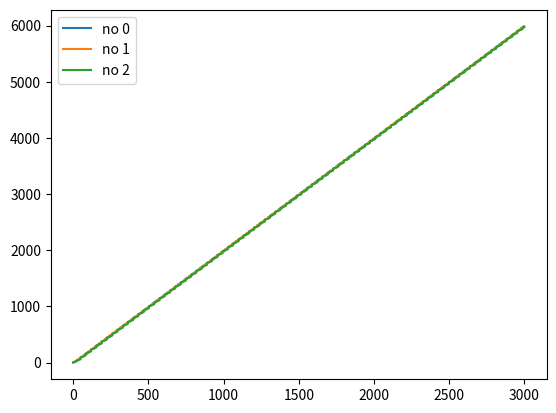

This chart was generated by the following Python code:
#!/usr/bin/env python3

import numpy as np
import matplotlib.pyplot as plt

class Star:
	def __init__(self, x, y):
		self.l = np.array([x, y])
		self.ships = 0

	def __repr__(self):
		return f"{self.l}"

	def tick(self):
		self.ships += 1

class Carrier:
	def __init__(self, loop_stars, drop_star_index):
		self.s = loop_stars
		self.i = 0 # last star visited by the carrier
		self.drop = drop_star_index
		self.d = 0
		self.ships = self.s[0].ships
		self.s[0].ships = 0

	def __repr__(self):
		return f"Carrier {self.i} {self.d} {self.s}"

	def tick(self):
		s=self.s
		self.d+= 1
		if self.d >= np.linalg.norm([s[self.i].l - s[(self.i+1)%len(s)].l])/(0.5/12):
			self.d=0
			self.i = (self.i+1)%len(s)
			if self.i==self.drop: # drop all
				s[self.i].ships+= self.ships
				self.ships = 0
			else: # collect all
				self.ships = s[self.i].ships
				s[self.i].ships = 0


locations = [[1.165,-0.753], [1.412,-0.806], [1.711,-0.789], [1.710, -0.554]]
stars = list(Star(*i) for i in locations)
star_info = [[] for i in stars]
carriers = [
	Carrier([stars[1], stars[0]],           0),
	Carrier([stars[3], stars[1], stars[2]], 0)
]
carrier_info = [[] for i in carriers]

for i in range(3000):
	for i in range(len(stars)):
		stars[i].tick()
		star_info[i].append(stars[i].ships)

	for i in range(len(carriers)):
		carriers[i].tick()
		carrier_info[i].append(carriers[i].ships)

# print(star_info)
# print(carrier_info)
strategies = [star_info[3].copy()]

stars = list(Star(*i) for i in locations)
star_info = [[] for i in stars]
carriers = [
	Carrier([stars[1], stars[2], stars[3], stars[0]], 2),
	Carrier([stars[3], stars[0], stars[1], stars[2]], 0)
]
carrier_info = [[] for i in carriers]
print(star_info, carrier_info)

for i in range(3000):
	for i in range(len(stars)):
		stars[i].tick()
		star_info[i].append(stars[i].ships)

	for i in range(len(carriers)):
		carriers[i].tick()
		carrier_info[i].append(carriers[i].ships)

strategies.append(star_info[3])

stars = list(Star(*i) for i in locations)
star_info = [[] for i in stars]
carriers = [
	Carrier([stars[1], stars[2], stars[3], stars[0]], 2),
]
carrier_info = [[] for i in carriers]
print(star_info, carrier_info)

for i in range(3000):
	for i in range(len(stars)):
		stars[i].tick()
		star_info[i].append(stars[i].ships)

	for i in range(len(carriers)):
		carriers[i].tick()
		carrier_info[i].append(carriers[i].ships)

strategies.append(star_info[3])

for n, i in enumerate(strategies):
	plt.plot(i, label=f"no {n}")
plt.legend()
plt.show()
